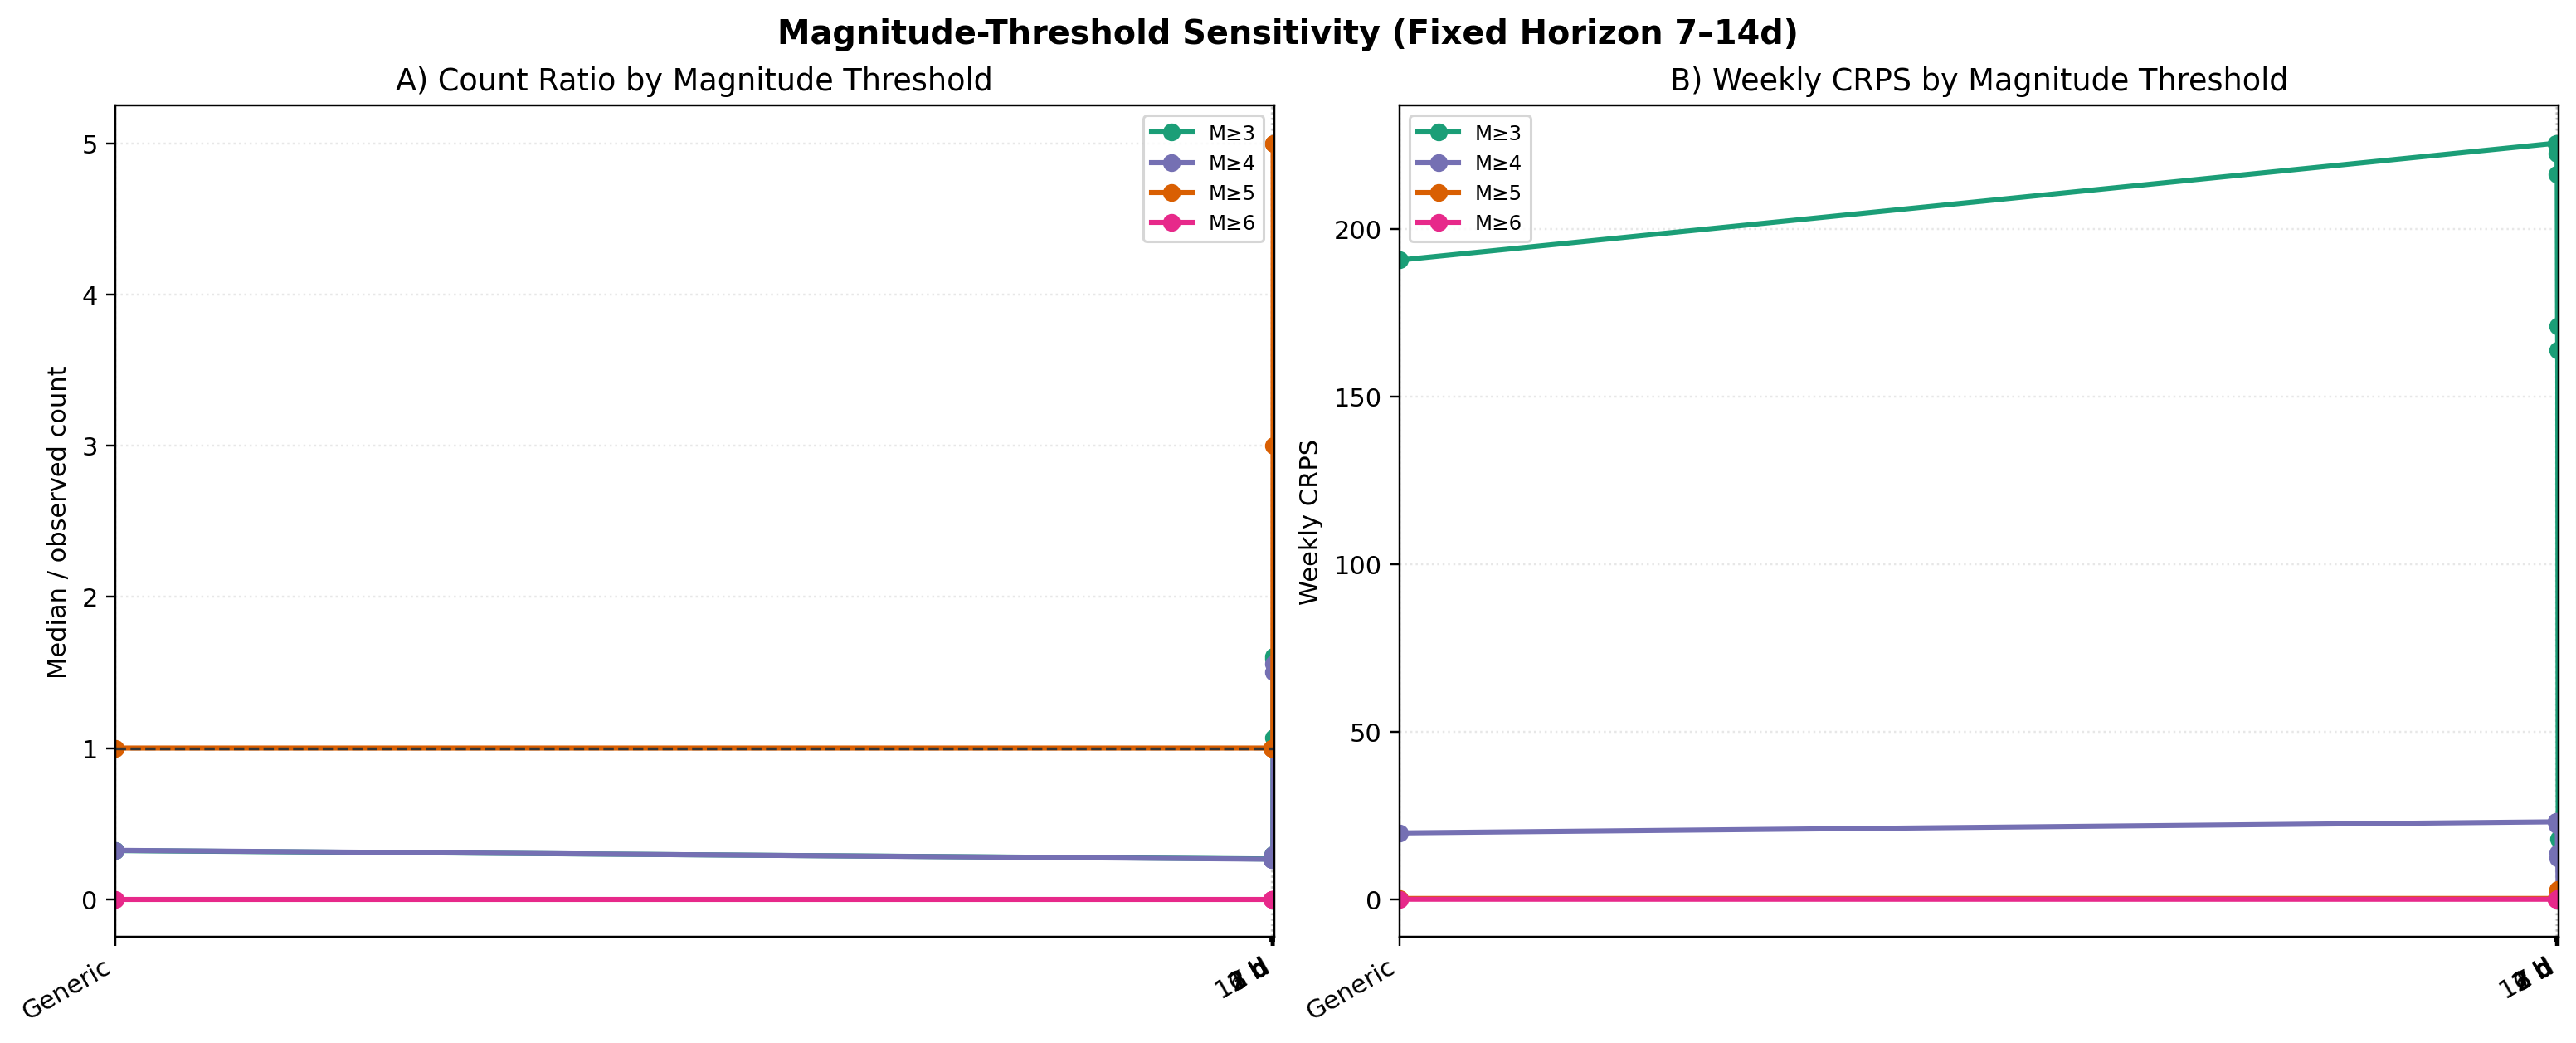

The file beside this chart, header and first rows:
key, label, issue_hours, threshold, observed_count, sim_median, sim_p05, sim_p95, median_ratio, n_q_lo, n_q_hi, weekly_crps
premainshock, Generic, 0.0, 3.0, 323, 104.0, 73.0, 186.1, 0.322, 0.996, 0.004, 190.8
premainshock, Generic, 0.0, 4.0, 34, 11.0, 5.0, 21.0, 0.3235, 0.994, 0.007, 19.8
premainshock, Generic, 0.0, 5.0, 1, 1.0, 0.0, 3.0, 1.0, 0.719, 0.627, 0.2329
premainshock, Generic, 0.0, 6.0, 0, 0.0, 0.0, 1.0, 0.0, 0.903, 1.0, 0.009445
2h, 2 h, 2.0, 3.0, 323, 86.0, 67.0, 117.0, 0.2663, 1.0, 0.0, 225.7
2h, 2 h, 2.0, 4.0, 34, 9.0, 4.0, 15.0, 0.2647, 1.0, 0.0, 23.12
2h, 2 h, 2.0, 5.0, 1, 1.0, 0.0, 3.0, 1.0, 0.801, 0.558, 0.2386
2h, 2 h, 2.0, 6.0, 0, 0.0, 0.0, 1.0, 0.0, 0.932, 1.0, 0.00464
6h, 6 h, 6.0, 3.0, 323, 88.0, 68.0, 115, 0.2724, 1.0, 0.0, 225
6h, 6 h, 6.0, 4.0, 34, 9.0, 4.0, 15.0, 0.2647, 1.0, 0.0, 23.11
6h, 6 h, 6.0, 5.0, 1, 1.0, 0.0, 3.0, 1.0, 0.765, 0.598, 0.2207
6h, 6 h, 6.0, 6.0, 0, 0.0, 0.0, 1.0, 0.0, 0.907, 1.0, 0.008674
12h, 12 h, 12.0, 3.0, 323, 88.0, 70.0, 121.0, 0.2724, 1.0, 0.0, 222.7
12h, 12 h, 12.0, 4.0, 34, 9.0, 4.0, 15.0, 0.2647, 1.0, 0.0, 22.76
12h, 12 h, 12.0, 5.0, 1, 1.0, 0.0, 3.0, 1.0, 0.784, 0.599, 0.2127
12h, 12 h, 12.0, 6.0, 0, 0.0, 0.0, 1.0, 0.0, 0.924, 1.0, 0.005777
1d, 1 d, 24.0, 3.0, 323, 95.0, 73.0, 127.0, 0.2941, 1.0, 0.0, 216.3
1d, 1 d, 24.0, 4.0, 34, 10.0, 4.0, 16.0, 0.2941, 1.0, 0.0, 22.21
1d, 1 d, 24.0, 5.0, 1, 1.0, 0.0, 3.0, 1.0, 0.74, 0.586, 0.2465
1d, 1 d, 24.0, 6.0, 0, 0.0, 0.0, 1.0, 0.0, 0.901, 1.0, 0.009817
2d, 2 d, 48.0, 3.0, 323, 519.0, 426.0, 780, 1.607, 0.002, 0.998, 171.2
2d, 2 d, 48.0, 4.0, 34, 53.0, 35.0, 83.05, 1.559, 0.036, 0.972, 13.87
2d, 2 d, 48.0, 5.0, 1, 5.0, 2.0, 11.0, 5.0, 0.048, 0.995, 2.942
2d, 2 d, 48.0, 6.0, 0, 0.0, 0.0, 2.0, 0.0, 0.612, 1.0, 0.1621
3d, 3 d, 72.0, 3.0, 323, 513.0, 434.0, 677, 1.588, 0.008, 0.992, 163.8
3d, 3 d, 72.0, 4.0, 34, 51.0, 35.0, 74.0, 1.5, 0.04, 0.965, 12.32
3d, 3 d, 72.0, 5.0, 1, 5.0, 1.0, 10.0, 5.0, 0.053, 0.99, 2.733
3d, 3 d, 72.0, 6.0, 0, 0.0, 0.0, 2.0, 0.0, 0.641, 1.0, 0.1376
7d, 7 d, 168.0, 3.0, 323, 345.0, 276.9, 495.0, 1.068, 0.346, 0.662, 18.04
7d, 7 d, 168.0, 4.0, 34, 34.0, 23.0, 56.0, 1.0, 0.512, 0.543, 2.12
7d, 7 d, 168.0, 5.0, 1, 3.0, 1.0, 8.0, 3.0, 0.168, 0.958, 1.488
7d, 7 d, 168.0, 6.0, 0, 0.0, 0.0, 2.0, 0.0, 0.729, 1.0, 0.07788
